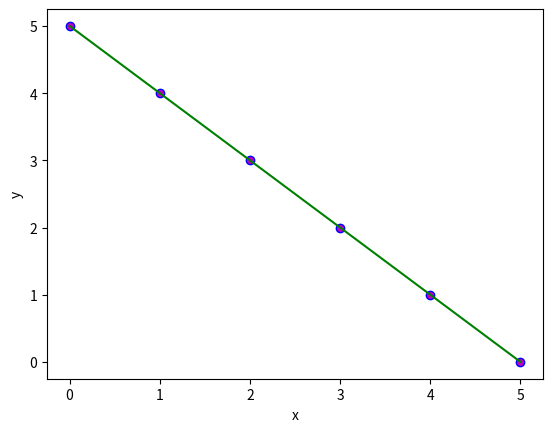

This figure's Python source:
import numpy as np
import matplotlib.pyplot as plt

def estimate_co_eff(x,y):


    # number of observations/points
    n = np.size(x)

    #mean of x and y
    mean_x = np.mean(x)
    mean_y = np.mean(y)

    # calculating cross-deviation
    SS_xy = np.sum(y*x) - n*mean_x*mean_y

    # calculating deviation about x
    SS_xx = np.sum(x*x) - n*mean_x*mean_x

    # calculating regression coefficients
    b_1 = SS_xy / SS_xx
    b_0 = mean_y - b_1 * mean_x

    #print("b1 result is : {}".format(b_1))
    #print("b0 result is : {}".format(b_0))
    return b_0,b_1

def plot_regression_line(x,y,b):
    # plotting the actual points as scatter plot
    plt.scatter(x,y,color='m',edgecolors='blue')

    # predicted response vector
    y_pred = b[0]+b[1]*x

    # plotting the regression line
    plt.plot(x, y_pred, color="g")

    # putting labels
    plt.xlabel('x')
    plt.ylabel('y')

    # function to show plot
    plt.show()


def main():
    # observations/points
    # x = np.array([0, 1, 2, 3, 4, 5, 6, 7, 8, 9])
    # y = np.array([1, 3, 2, 5, 7, 8, 8, 9, 10, 12])

    x = np.array([0, 1, 2, 3, 4, 5])
    y = np.array([5, 4, 3, 2, 1, 0])

    b = estimate_co_eff(x,y)
    print(b)

    plot_regression_line(x,y,b)

if __name__ == "__main__":
    main()